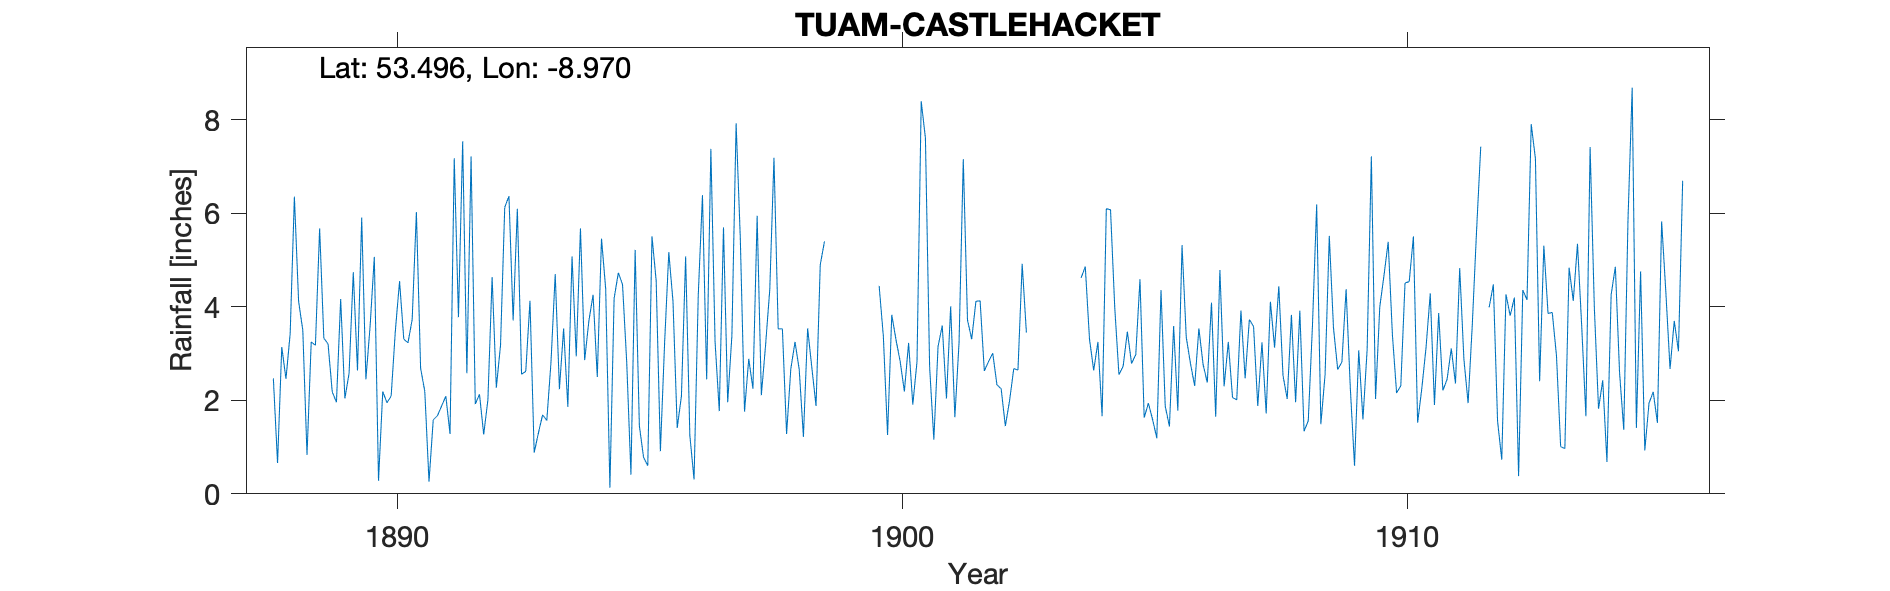

Source data for this figure (header and first rows):
TUAM CASTLE HACKET, , , , , , , , , , , , , , , , , , , , , , , 
Grid ref, IM3571049915, Long, -8.97, Lat, 53.5, Elevation, 400, ft, , , , , , , , , , , , , , , 
Station no, RR1191, , , , , , , , , , , , , , , , , , , , , , 
, 1880, 1881, 1882, 1883, 1884, 1885, 1886, 1887, 1888, 1889, 1890, 1891, 1892, 1893, 1894, 1895, 1896, 1897, 1898, 1899, 1900, 1901, 1902
January, , , , , , , , , 2.47, 3.33, 5.07, 2.19, 1.92, 2.62, 2.94, 2.81, 1.41, 1.96, 3.53, , 4.45, 2.71, 4.13
February, , , , , , , , , 0.66, 3.21, 0.28, 0.26, 2.13, 4.13, 5.68, 0.41, 2.09, 3.39, 3.53, , 3.37, 1.16, 2.63
March, , , , , , , , , 3.14, 2.18, 2.19, 1.58, 1.27, 0.88, 2.86, 5.22, 5.08, 7.93, 1.28, , 1.26, 3.15, 2.83
April, , , , , , , , , 2.46, 1.96, 1.95, 1.67, 2.01, 1.3, 3.7, 1.46, 1.25, 5.46, 2.67, , 3.83, 3.6, 3.01
May, , , , , , , , , 3.43, 4.17, 2.09, 1.88, 4.64, 1.69, 4.26, 0.78, 0.31, 1.76, 3.25, , 3.3, 2.04, 2.33
June, , , , , , , , , 6.36, 2.04, 3.49, 2.09, 2.27, 1.57, 2.5, 0.6, 4.25, 2.89, 2.66, , 2.83, 4.01, 2.25
July, , , , , , , , , 4.12, 2.58, 4.55, 1.28, 3.18, 2.82, 5.46, 5.51, 6.39, 2.25, 1.22, , 2.19, 1.64, 1.45
August, , , , , , , , , 3.5, 4.74, 3.31, 7.18, 6.13, 4.7, 4.38, 4.56, 2.45, 5.95, 3.54, , 3.23, 3.25, 1.99
September, , , , , , , , , 0.83, 2.64, 3.23, 3.78, 6.37, 2.24, 0.13, 0.91, 7.38, 2.11, 2.7, , 1.91, 7.16, 2.68
October, , , , , , , , , 3.25, 5.91, 3.73, 7.54, 3.71, 3.54, 4.18, 3.22, 3.25, 3.18, 1.88, , 2.83, 3.72, 2.65
November, , , , , , , , , 3.18, 2.45, 6.03, 2.58, 6.1, 1.86, 4.73, 5.17, 1.77, 4.37, 4.9, , 8.4, 3.31, 4.92
December, , , , , , , , , 5.68, 3.59, 2.69, 7.22, 2.56, 5.08, 4.48, 4.11, 5.7, 7.19, 5.4, , 7.61, 4.12, 3.45
Total, , , , , , , , , 39.08, 38.8, 38.61, 39.25, 42.29, 32.43, 45.3, 34.76, 41.33, 48.44, 36.56, , 45.21, 39.87, 34.32
1912 Jan "bad" so omitted, , , , , , , , , , , , , , , , , , , , , , , 
